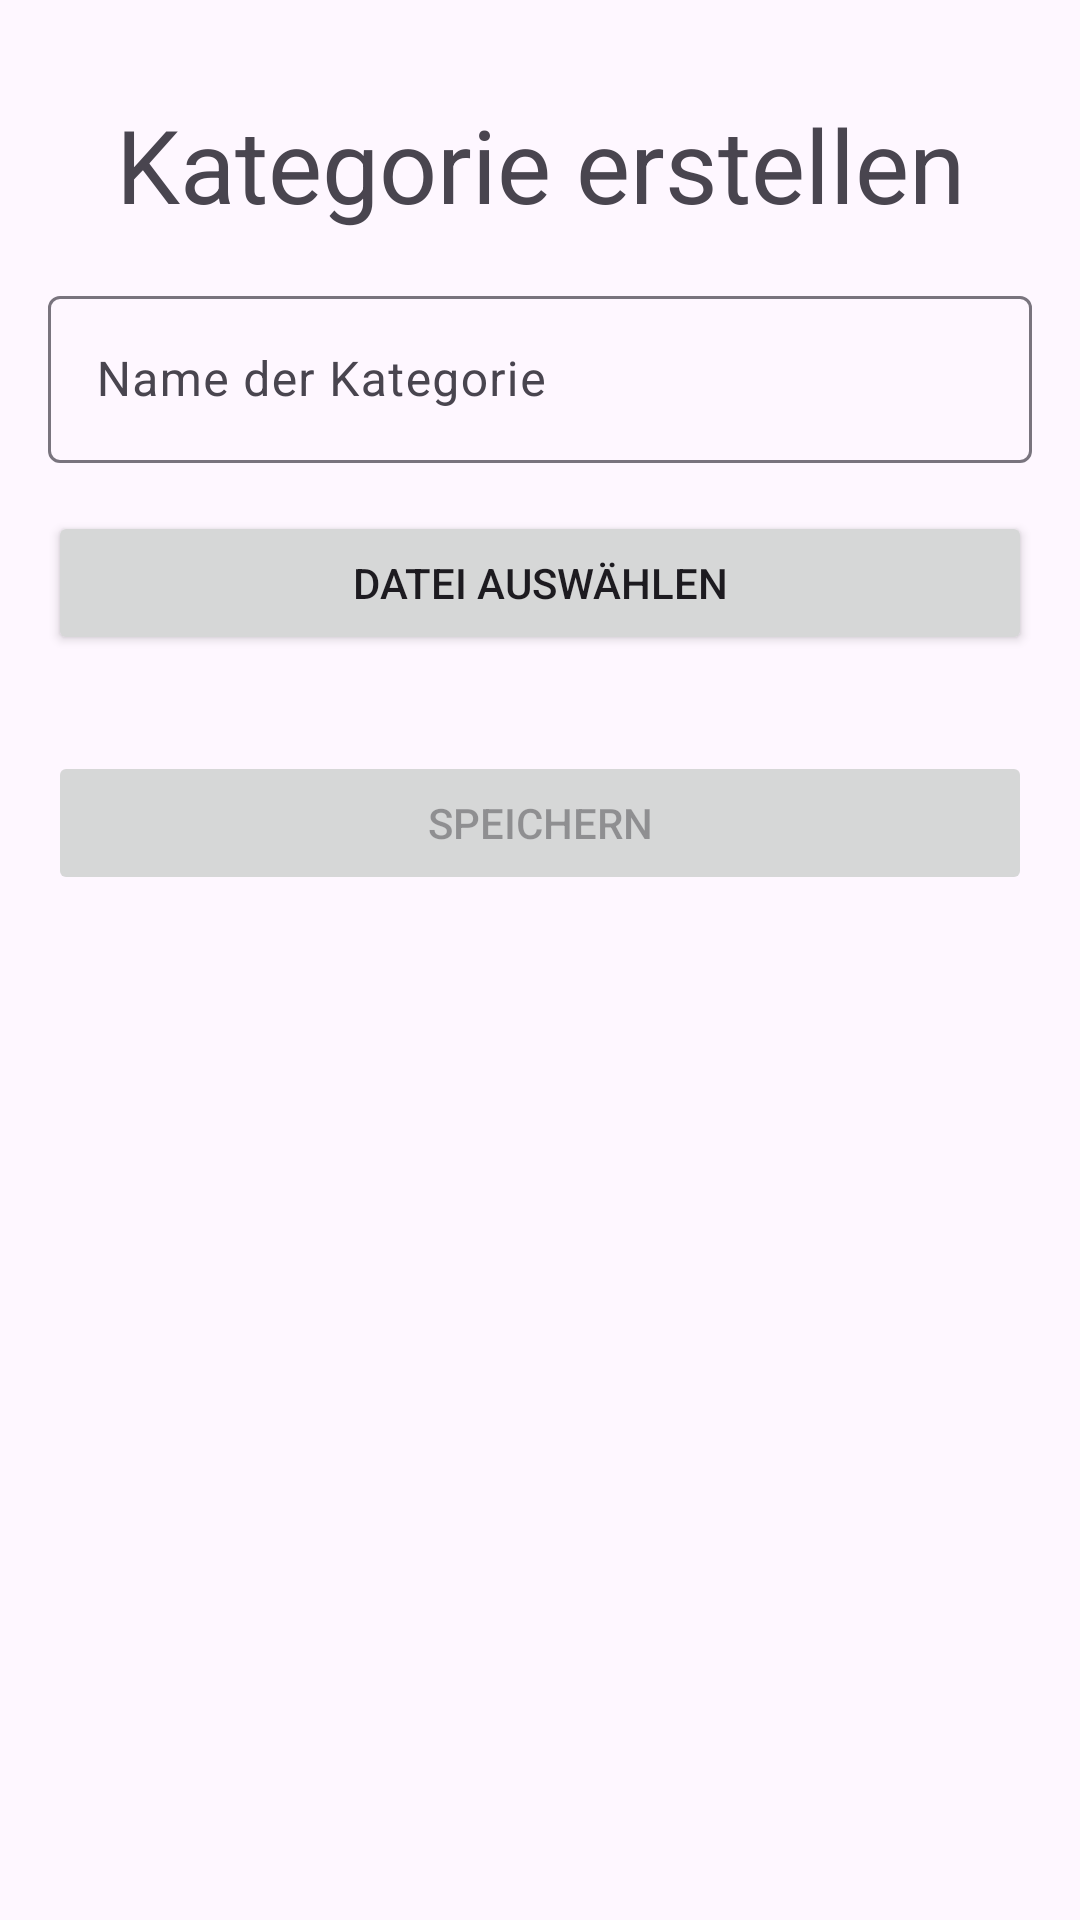

Android layout source for this screen:
<!-- AndroidManifest.xml: application theme Theme.FoodoraApp -->
<!-- res/layout/bottomsheet_restaurant_category.xml -->
<?xml version="1.0" encoding="utf-8"?>
<androidx.constraintlayout.widget.ConstraintLayout xmlns:android="http://schemas.android.com/apk/res/android"
    xmlns:app="http://schemas.android.com/apk/res-auto"
    xmlns:tools="http://schemas.android.com/tools"
    android:layout_width="match_parent"
    android:layout_height="match_parent">

    <TextView
        android:id="@+id/categoryHeaderTV"
        android:layout_width="0dp"
        android:layout_height="wrap_content"
        android:layout_marginStart="16dp"
        android:layout_marginTop="32dp"
        android:layout_marginEnd="16dp"
        android:text="Kategorie erstellen"
        android:textAlignment="center"
        android:textAppearance="@style/TextAppearance.AppCompat.Display1"
        app:layout_constraintEnd_toEndOf="parent"
        app:layout_constraintStart_toStartOf="parent"
        app:layout_constraintTop_toTopOf="parent" />

    <TextView
        android:id="@+id/errorMessageTV"
        android:layout_width="0dp"
        android:layout_height="wrap_content"
        android:layout_marginTop="16dp"
        android:text="Es ist Fehler aufgetreten"
        android:textAlignment="center"
        android:textColor="@color/design_default_color_error"
        android:visibility="gone"
        app:layout_constraintEnd_toEndOf="@+id/categoryHeaderTV"
        app:layout_constraintStart_toStartOf="@+id/categoryHeaderTV"
        app:layout_constraintTop_toBottomOf="@+id/categoryHeaderTV"
        tools:visibility="visible" />

    <com.google.android.material.textfield.TextInputLayout
        android:id="@+id/textInputLayout"
        android:layout_width="0dp"
        android:layout_height="wrap_content"
        android:layout_marginTop="16dp"
        app:layout_constraintEnd_toEndOf="@+id/categoryHeaderTV"
        app:layout_constraintStart_toStartOf="@+id/categoryHeaderTV"
        app:layout_constraintTop_toBottomOf="@+id/errorMessageTV">

        <com.google.android.material.textfield.TextInputEditText
            android:id="@+id/categoryNameET"
            android:layout_width="match_parent"
            android:layout_height="wrap_content"
            android:hint="Name der Kategorie" />
    </com.google.android.material.textfield.TextInputLayout>

    <Button
        android:id="@+id/pickFileBtn"
        android:layout_width="0dp"
        android:layout_height="wrap_content"
        android:layout_marginTop="16dp"
        android:text="Datei auswählen"
        app:layout_constraintEnd_toEndOf="@+id/textInputLayout"
        app:layout_constraintStart_toStartOf="@+id/textInputLayout"
        app:layout_constraintTop_toBottomOf="@+id/textInputLayout" />

    <Button
        android:id="@+id/saveCategoryBtn"
        android:layout_width="0dp"
        android:layout_height="wrap_content"
        android:layout_marginTop="32dp"
        android:enabled="false"
        android:text="Speichern"
        app:layout_constraintEnd_toEndOf="@+id/textInputLayout"
        app:layout_constraintStart_toStartOf="@+id/textInputLayout"
        app:layout_constraintTop_toBottomOf="@+id/pickFileBtn" />

</androidx.constraintlayout.widget.ConstraintLayout>
<!-- resources referenced by this layout -->
<resources>
  <style name="Theme.FoodoraApp" parent="Base.Theme.FoodoraApp" />
  <style name="Base.Theme.FoodoraApp" parent="Theme.Material3.DayNight.NoActionBar">
          
          
      </style>
</resources>
